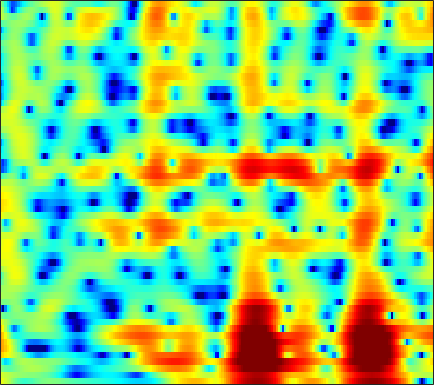

Values plotted in this chart, from the file beside it:
3.9808, 3.5273, 2.8578, 2.1132, 1.5056, 0.64221, -0.24748, -0.90264, -1.691, -2.3098, -2.6846, -2.7819, -2.687, -2.3939, -2.0977, -1.6679, -1.2417, -0.94934, -0.61111, -0.34466, -0.15479, -0.055622, 0.011603, 0.019318
3.065, 2.784, 2.412, 2.054, 1.8, 1.489, 1.214, 1.032, 0.8261, 0.6602, 0.5276, 0.448, 0.3594, 0.2847, 0.2295, 0.1466, 0.0419, -0.05767, -0.226, -0.4437, -0.724, -0.9821, -1.394, -1.896
0.4262, -0.319, -1.064, -1.409, -1.396, -1.103, -0.6425, -0.2581, 0.2313, 0.6544, 0.9987, 1.202, 1.403, 1.531, 1.584, 1.6, 1.551, 1.478, 1.33, 1.125, 0.8546, 0.6086, 0.2234, -0.2409
-1.534, -3.836, -5.957, -5.261, -3.755, -1.864, -0.4581, 0.2977, 0.9952, 1.411, 1.606, 1.643, 1.579, 1.433, 1.296, 1.092, 0.8976, 0.769, 0.6301, 0.5276, 0.4328, 0.3757, 0.3131, 0.239
6.428, 5.772, 4.953, 4.208, 3.689, 3.002, 2.281, 1.69, 0.8076, -0.1966, -1.335, -2.264, -3.583, -4.933, -5.917, -7.122, -8.055, -8.493, -8.543, -8.074, -7.253, -6.534, -5.56, -4.7
8.316, 7.586, 6.532, 5.378, 4.439, 3.065, 1.52, 0.2178, -1.767, -4.133, -7.035, -9.726, -14.34, -20.63, -24.62, -23.05, -21.91, -22.7, -27.17, -29.42, -19.69, -15.47, -11.75, -9.284
8.322, 7.427, 6.141, 4.776, 3.711, 2.252, 0.7524, -0.4015, -1.98, -3.613, -5.284, -6.539, -8.071, -9.247, -9.76, -9.964, -9.92, -9.776, -9.371, -8.799, -8.116, -7.505, -6.653, -5.876
7.52, 6.206, 4.246, 2.07, 0.3691, -1.758, -3.289, -3.804, -3.783, -3.385, -2.936, -2.652, -2.343, -2.107, -1.963, -1.782, -1.599, -1.498, -1.378, -1.248, -1.131, -1.061, -1.051, -1.141
5.759, 4.288, 1.979, -0.8499, -3.412, -7.391, -10.04, -8.966, -6.111, -3.83, -2.191, -1.277, -0.3476, 0.3438, 0.7469, 1.129, 1.409, 1.546, 1.62, 1.59, 1.451, 1.279, 0.9372, 0.4629
3.62, 2.716, 1.551, 0.4917, -0.1875, -0.881, -1.27, -1.363, -1.236, -0.9243, -0.5189, -0.2044, 0.1965, 0.5597, 0.8016, 1.056, 1.254, 1.362, 1.424, 1.369, 1.18, 0.9361, 0.4716, -0.1727
0.1709, -0.5786, -1.031, -0.9873, -0.7849, -0.4571, -0.172, -0.01206, 0.1219, 0.1821, 0.2025, 0.2046, 0.2352, 0.3209, 0.4724, 0.7524, 1.069, 1.324, 1.64, 1.861, 1.928, 1.859, 1.582, 1.078
-11.52, -22.5, -9.069, -4.177, -2.173, -0.5687, 0.2731, 0.5334, 0.4549, -0.05941, -0.9964, -1.936, -3.365, -4.479, -4.567, -3.446, -1.701, -0.4411, 0.9786, 2.05, 2.798, 3.155, 3.371, 3.297
0.2177, -0.1789, -0.2783, -0.03242, 0.218, 0.4703, 0.4891, 0.3156, -0.23, -1.198, -2.708, -4.274, -7.042, -10.16, -10.72, -8.06, -4.942, -3.062, -1.136, 0.2527, 1.243, 1.778, 2.26, 2.515
1.47, 1.359, 1.272, 1.213, 1.167, 1.062, 0.8686, 0.6394, 0.2215, -0.3293, -0.9814, -1.504, -2.139, -2.606, -2.765, -2.667, -2.336, -1.982, -1.455, -0.9185, -0.4263, -0.1038, 0.2628, 0.552
0.8513, 1.076, 1.371, 1.613, 1.741, 1.829, 1.808, 1.71, 1.471, 1.123, 0.6885, 0.3116, -0.2327, -0.7706, -1.174, -1.647, -2.018, -2.237, -2.402, -2.404, -2.243, -2.034, -1.68, -1.282
-0.9942, 0.008487, 1.139, 2.011, 2.501, 2.938, 3.147, 3.169, 3.021, 2.678, 2.151, 1.643, 0.8036, -0.2056, -1.088, -2.431, -3.89, -4.987, -6.24, -6.898, -6.704, -6.096, -5, -3.861
-2.385, -0.4984, 1.311, 2.573, 3.244, 3.833, 4.115, 4.154, 3.986, 3.577, 2.917, 2.261, 1.147, -0.2827, -1.594, -3.816, -6.772, -9.759, -16, -34.96, -17.47, -12.99, -9.576, -7.333
1, 1.738, 2.613, 3.307, 3.679, 3.991, 4.081, 4.01, 3.729, 3.25, 2.563, 1.91, 0.8465, -0.4462, -1.539, -3.22, -5.124, -6.607, -8.486, -9.94, -10.76, -11.04, -11.17, -10.99
3.148, 3.385, 3.671, 3.862, 3.928, 3.886, 3.707, 3.469, 3.031, 2.462, 1.785, 1.201, 0.3508, -0.609, -1.385, -2.461, -3.654, -4.623, -5.976, -7.502, -9.326, -11.03, -14.21, -20.21
3.799, 3.98, 4.123, 4.116, 4.008, 3.705, 3.216, 2.744, 1.991, 1.146, 0.3048, -0.2702, -0.9342, -1.474, -1.864, -2.322, -2.833, -3.297, -4.038, -4.897, -5.936, -6.774, -7.867, -8.726
3.635, 4.076, 4.394, 4.427, 4.248, 3.737, 2.864, 1.966, 0.4106, -1.55, -3.705, -4.985, -5.585, -4.762, -3.896, -2.972, -2.361, -2.121, -2.092, -2.303, -2.644, -2.962, -3.347, -3.601
3.269, 3.922, 4.408, 4.544, 4.41, 3.928, 3.043, 2.043, 0.1694, -2.604, -6.787, -10.71, -10.99, -6.836, -4.449, -2.457, -1.396, -1.001, -0.8882, -1.173, -1.694, -2.201, -2.932, -3.518
2.836, 2.913, 2.999, 3.081, 3.11, 3.087, 2.916, 2.644, 2.083, 1.364, 0.6062, 0.1671, -0.1424, -0.06817, 0.01133, 0.1405, 0.06964, -0.1781, -0.807, -1.827, -3.338, -4.834, -7.476, -10.84
0.495, -0.949, -2.255, -1.879, -0.74, 0.855, 2.076, 2.715, 3.209, 3.402, 3.381, 3.232, 2.968, 2.663, 2.379, 1.865, 1.242, 0.6428, -0.3544, -1.64, -3.315, -4.838, -7.296, -10.08
-0.2354, -3.347, -7.538, -5.585, -2.604, 0.3066, 2.141, 3.025, 3.732, 4.01, 3.996, 3.817, 3.395, 2.787, 2.3, 1.531, 0.715, 0.05764, -0.8651, -1.794, -2.835, -3.64, -4.685, -5.651
4.268, 3.579, 2.938, 2.698, 2.791, 3.044, 3.302, 3.403, 3.357, 3.063, 2.522, 1.962, 1.023, -0.1885, -1.168, -2.473, -3.684, -4.372, -5.036, -5.442, -5.734, -6.038, -6.549, -7.277
5.788, 5.451, 5.025, 4.652, 4.39, 4.04, 3.638, 3.275, 2.654, 1.847, 0.7627, -0.2663, -1.958, -4.128, -6.234, -9.726, -13.99, -15.89, -14.04, -11.53, -9.865, -9.155, -8.832, -9.062
5.793, 5.551, 5.201, 4.816, 4.487, 4.007, 3.446, 2.956, 2.184, 1.249, 0.1045, -0.9281, -2.594, -4.576, -6.428, -9.272, -12.14, -13.2, -12.47, -10.79, -9.461, -8.778, -8.275, -8.168
5.015, 4.831, 4.552, 4.213, 3.928, 3.493, 2.981, 2.551, 1.905, 1.16, 0.3458, -0.3144, -1.324, -2.336, -3.132, -4.127, -4.937, -5.379, -5.699, -5.792, -5.797, -5.82, -5.883, -6.041
3.742, 3.646, 3.486, 3.281, 3.088, 2.751, 2.349, 1.998, 1.511, 0.9988, 0.5313, 0.1878, -0.2049, -0.5851, -0.7988, -1.096, -1.354, -1.562, -1.82, -2.125, -2.463, -2.799, -3.338, -4.003
1.74, 1.902, 2.072, 2.156, 2.108, 1.889, 1.487, 1.068, 0.4038, -0.1978, -0.6001, -0.6612, -0.3394, 0.1209, 0.5075, 0.9601, 1.258, 1.391, 1.393, 1.212, 0.8258, 0.4057, -0.4172, -1.584
-2.651, -1.902, -1.027, -0.3323, 0.02155, 0.1739, -0.2541, -1.013, -2.872, -5.808, -9.028, -8.138, -4.466, -1.316, 0.2598, 1.759, 2.688, 3.121, 3.396, 3.426, 3.2, 2.905, 2.3, 1.415
-10.74, -10.89, -8.779, -5.817, -3.998, -2.413, -1.799, -1.92, -2.825, -4.418, -5.798, -5.383, -3.035, -0.9141, 0.3635, 1.477, 2.099, 2.283, 2.3, 2.169, 2.054, 1.969, 1.913, 1.864
-10.85, -12.1, -9.767, -6.191, -3.932, -1.809, -0.3967, 0.2558, 0.7895, 1.024, 1.234, 1.412, 1.637, 1.804, 1.828, 1.55, 0.874, 0.07312, -1.295, -2.779, -3.495, -3.187, -1.954, -0.5678
-4.047, -3.827, -3.052, -1.903, -0.9556, 0.2513, 1.296, 1.933, 2.552, 2.959, 3.172, 3.195, 2.978, 2.587, 2.039, 0.995, -0.5938, -2.256, -5.508, -10.96, -19.02, -13.2, -7.177, -3.88
-5.221, -4.123, -2.607, -1.182, -0.2166, 0.8903, 1.802, 2.355, 2.893, 3.224, 3.308, 3.227, 2.953, 2.416, 1.841, 0.8607, -0.3703, -1.425, -2.924, -4.244, -5.027, -5.123, -4.643, -3.822
-8.278, -5.414, -2.768, -0.8447, 0.2599, 1.44, 2.312, 2.789, 3.236, 3.451, 3.459, 3.333, 3.008, 2.459, 1.952, 1.102, 0.09866, -0.7279, -1.871, -2.989, -4.006, -4.593, -5.109, -5.204
-2.746, -1.711, -0.3676, 0.8074, 1.546, 2.349, 2.934, 3.24, 3.478, 3.533, 3.429, 3.239, 2.818, 2.255, 1.725, 0.8636, -0.1778, -1.099, -2.531, -4.249, -6.307, -8.104, -10.69, -12.25
0.9866, 1.317, 1.808, 2.275, 2.595, 2.912, 3.114, 3.182, 3.143, 2.98, 2.686, 2.392, 1.905, 1.335, 0.8157, 0.03185, -0.9093, -1.754, -3.119, -4.875, -7.171, -9.402, -13.23, -16.44
2.46, 2.595, 2.789, 2.946, 3.035, 3.053, 2.949, 2.779, 2.422, 1.938, 1.342, 0.8781, 0.2701, -0.2752, -0.6532, -1.103, -1.584, -2, -2.662, -3.487, -4.44, -5.173, -6.001, -6.461
2.788, 2.927, 3.133, 3.311, 3.367, 3.322, 3.057, 2.683, 1.943, 0.8875, -0.4253, -1.53, -2.807, -3.505, -3.448, -2.913, -2.286, -1.921, -1.668, -1.671, -1.883, -2.161, -2.596, -3.034
1.248, 1.758, 2.538, 3.251, 3.635, 3.898, 3.802, 3.454, 2.548, 0.9962, -1.44, -4.292, -10.97, -22.21, -10.65, -4.953, -2.072, -0.7849, 0.2073, 0.611, 0.5555, 0.2658, -0.4296, -1.429
-6.761, -3.928, -1.052, 0.9565, 2.058, 3.007, 3.476, 3.528, 3.188, 2.406, 1.217, 0.146, -1.177, -1.749, -1.415, -0.4077, 0.6536, 1.278, 1.783, 1.882, 1.564, 1.06, -0.03086, -1.689
-8.885, -6.625, -3.897, -1.7, -0.385, 0.9489, 1.858, 2.285, 2.566, 2.572, 2.366, 2.171, 1.877, 1.687, 1.63, 1.651, 1.711, 1.734, 1.669, 1.435, 0.9747, 0.4404, -0.543, -1.879
-7.627, -6.311, -4.357, -2.493, -1.265, 0.1287, 1.189, 1.773, 2.302, 2.567, 2.624, 2.556, 2.374, 2.138, 1.938, 1.692, 1.482, 1.341, 1.16, 0.9518, 0.6639, 0.3508, -0.2138, -0.9787
-10.95, -7.826, -4.743, -2.416, -1.028, 0.4481, 1.536, 2.13, 2.631, 2.835, 2.774, 2.545, 2.072, 1.423, 0.882, 0.192, -0.305, -0.473, -0.417, -0.1534, 0.1428, 0.3156, 0.3856, 0.2391
-6.976, -5.221, -3.035, -1.169, -0.01257, 1.229, 2.135, 2.597, 2.922, 2.916, 2.551, 2.038, 0.9713, -0.5967, -2.141, -4.703, -7.197, -7.611, -5.728, -3.329, -1.459, -0.4338, 0.4996, 1.026
-3.92, -2.993, -1.677, -0.4202, 0.429, 1.354, 2.033, 2.357, 2.539, 2.406, 1.925, 1.335, 0.1441, -1.587, -3.342, -6.511, -10.29, -10.94, -7.656, -4.362, -2.034, -0.7969, 0.3633, 1.086
-4.793, -3.491, -1.965, -0.6952, 0.1114, 0.9468, 1.525, 1.791, 1.929, 1.819, 1.473, 1.08, 0.3745, -0.4604, -1.112, -1.904, -2.39, -2.433, -2.024, -1.288, -0.4583, 0.1081, 0.6995, 1.063
-5.41, -3.685, -1.93, -0.6224, 0.1304, 0.8735, 1.342, 1.53, 1.577, 1.417, 1.103, 0.7693, 0.3016, -0.1335, -0.4009, -0.6026, -0.5935, -0.4515, -0.1186, 0.3123, 0.7471, 1.035, 1.296, 1.36
-2.635, -1.74, -0.6601, 0.2336, 0.7436, 1.236, 1.477, 1.49, 1.277, 0.8208, 0.1471, -0.4687, -1.301, -1.999, -2.293, -2.238, -1.73, -1.163, -0.3324, 0.4771, 1.161, 1.556, 1.902, 2.001
-1.182, -0.7429, -0.08012, 0.5543, 0.9464, 1.278, 1.354, 1.211, 0.7211, -0.1688, -1.555, -2.946, -5.472, -8.769, -10.78, -9.678, -6.405, -4.271, -2.054, -0.4159, 0.8047, 1.488, 2.132, 2.502
-3.689, -2.777, -1.527, -0.4811, 0.1243, 0.632, 0.8092, 0.7173, 0.2763, -0.58, -1.929, -3.284, -5.76, -8.839, -10.65, -9.794, -6.871, -4.877, -2.77, -1.152, 0.1125, 0.8851, 1.696, 2.289
-8.788, -5.518, -2.883, -1.271, -0.475, 0.2209, 0.567, 0.6355, 0.4885, 0.09544, -0.5183, -1.128, -2.018, -2.822, -3.238, -3.477, -3.341, -3.051, -2.473, -1.718, -0.8433, -0.1467, 0.7683, 1.556
-1.903, -1.405, -0.7191, -0.1752, 0.127, 0.4402, 0.6766, 0.8094, 0.9157, 0.9204, 0.8055, 0.5867, 0.2087, -0.3342, -0.8542, -1.696, -2.749, -3.645, -4.699, -4.927, -3.816, -2.469, -0.65, 0.8073
2.482, 1.764, 0.8033, -0.1145, -0.686, -1.147, -1.078, -0.729, -0.06711, 0.5723, 1.034, 1.268, 1.312, 1.012, 0.5108, -0.5935, -2.452, -4.673, -9.942, -20.74, -9.082, -4.498, -0.9029, 1.255
2.352, 0.8515, -1.612, -4.903, -8.136, -12.54, -10.79, -7.75, -4.733, -2.7, -1.304, -0.5443, 0.1001, 0.4379, 0.494, 0.271, -0.2112, -0.6867, -1.237, -1.283, -0.5299, 0.3757, 1.638, 2.648
0.6236, -0.882, -3.286, -6.185, -8.615, -11.16, -11.07, -9.788, -7.926, -6.33, -4.938, -4.06, -2.926, -1.924, -1.265, -0.5366, 0.04519, 0.4255, 0.8892, 1.381, 1.917, 2.333, 2.828, 3.184
